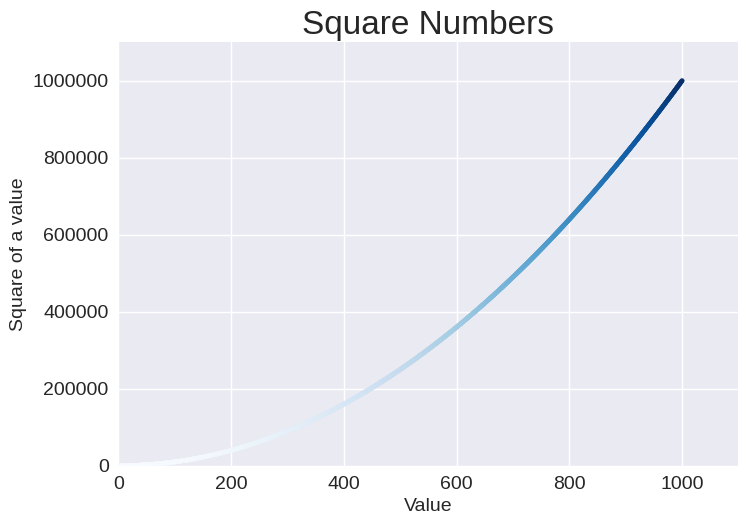

Write the Python code that produced this figure.
"""
Plotting a series of points
Calculating data automatically
"""
import matplotlib.pyplot as plt

x_values = range(1, 1001)
y_values = [x**2 for x in x_values]

plt.style.use("seaborn-v0_8")
fig, ax = plt.subplots()
ax.scatter(x_values, y_values, c=y_values, cmap=plt.cm.Blues, s=10)

# Set chart title and label axes.
ax.set_title("Square Numbers", fontsize=24)
ax.set_xlabel("Value", fontsize=14)
ax.set_ylabel("Square of a value", fontsize=14)

# Set size of tick labels.
ax.tick_params(labelsize=14)

# Set the range for each axis.
ax.axis([0, 1100, 0, 1_100_000])
ax.ticklabel_format(style='plain')

plt.show()